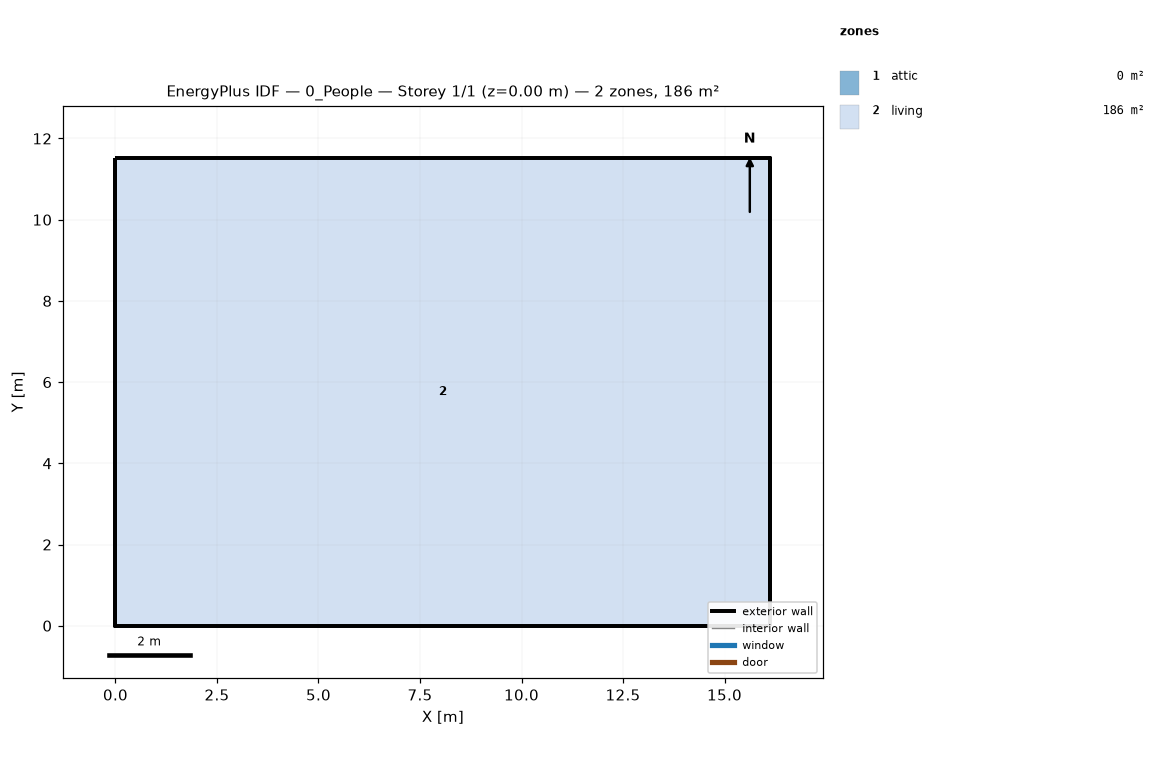
=== STOREY PLAN SPEC (per zone: floor XY polygon, exterior-wall plan segments, windows/doors) ===
zone 1: attic  (0.0 m²)
  exterior wall: (16.13, 0.00) – (16.13, 11.52) – (16.13, 5.76)  [17.3 m]
  exterior wall: (0.00, 11.52) – (0.00, 0.00) – (0.00, 5.76)  [17.3 m]
zone 2: living  (185.8 m²)
  floor: (0.00, 0.00) (0.00, 11.52) (16.13, 11.52) (16.13, 0.00)
  exterior wall: (0.00, 0.00) – (16.13, 0.00)  [16.1 m]
  exterior wall: (16.13, 0.00) – (16.13, 11.52)  [11.5 m]
  exterior wall: (16.13, 11.52) – (0.00, 11.52)  [16.1 m]
  exterior wall: (0.00, 11.52) – (0.00, 0.00)  [11.5 m]

=== DERIVED (storey summary) ===
Building: 0_People
Storey: 1 of 1  (floor level z = 0.00 m)
Storey gross floor area: 185.8 m²
Zones on this storey: 2
  - attic: floor 0.0 m²; exterior wall 34.6 m (15.8 m²); WWR 0.0%
  - living: floor 185.8 m²; exterior wall 55.3 m (134.8 m²); WWR 0.0%
Zone adjacency: (none detected)